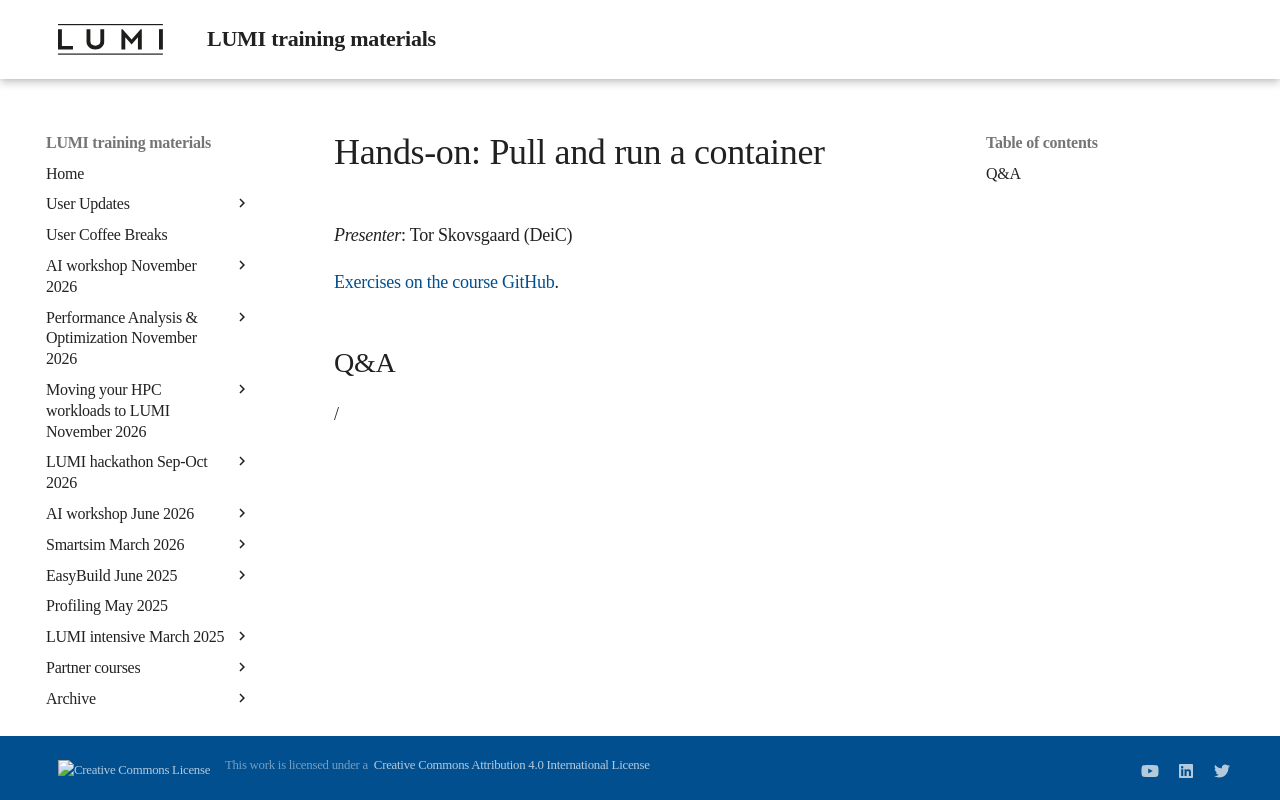

repository: Lumi-supercomputer/LUMI-training-materials · page: ai-20261125/E05_RunningContainers/index.html · generator: mkdocs

# Hands-on: Pull and run a container

*Presenter*: Tor Skovsgaard (DeiC)

<!--
[Exercises on the course GitHub](https://github.com/Lumi-supercomputer/Getting_Started_with_AI_workshop/tree/ai-20261125/05_Running_containers_on_LUMI).
-->

[Exercises on the course GitHub](https://github.com/Lumi-supercomputer/Getting_Started_with_AI_workshop/tree/main/05_Running_containers_on_LUMI).

<!--
A video recording of the discussion of the solution will follow.
-->

<!--
<video src="https://462000265.lumidata.eu/ai-20261125/recordings/LUMI-ai-20261125-E05_RunningContainers.mp4" controls="controls"></video>
-->


## Q&A

/
